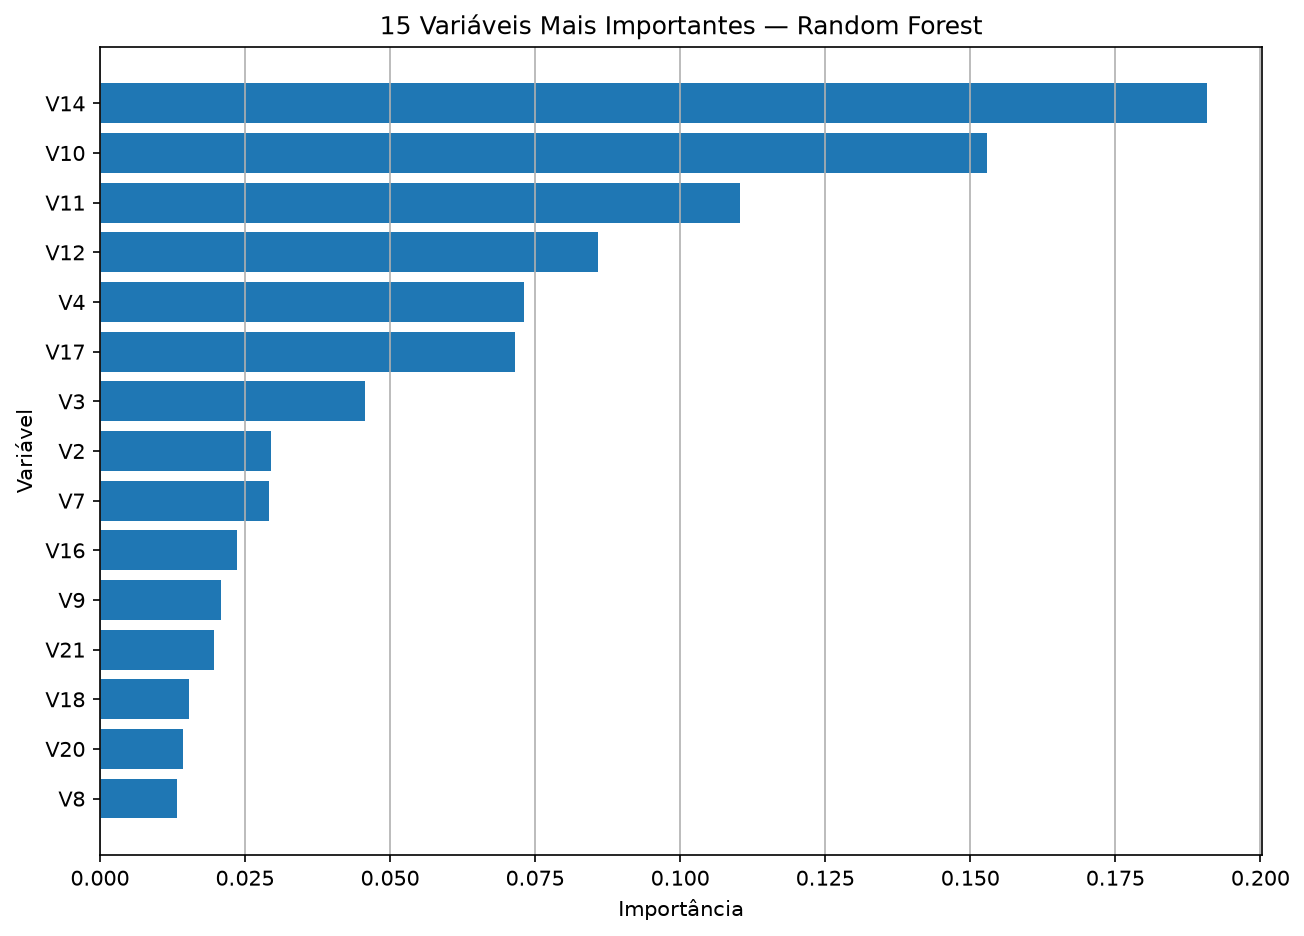

Values plotted in this chart, from the file beside it:
Variavel, Importancia
V14, 0.1908
V10, 0.1529
V11, 0.1103
V12, 0.08579
V4, 0.07307
V17, 0.07146
V3, 0.04562
V2, 0.02948
V7, 0.02913
V16, 0.02357
V9, 0.02078
V21, 0.01968
V18, 0.0153
V20, 0.0144
V8, 0.01323
V19, 0.01277
log_amount, 0.01117
Amount, 0.01041
V27, 0.009664
V13, 0.009418
V25, 0.007229
V28, 0.006809
V1, 0.005731
V6, 0.00554
V24, 0.004875
V15, 0.004864
V5, 0.004801
V22, 0.004576
V26, 0.002909
Time, 0.002063
V23, 0.001698
